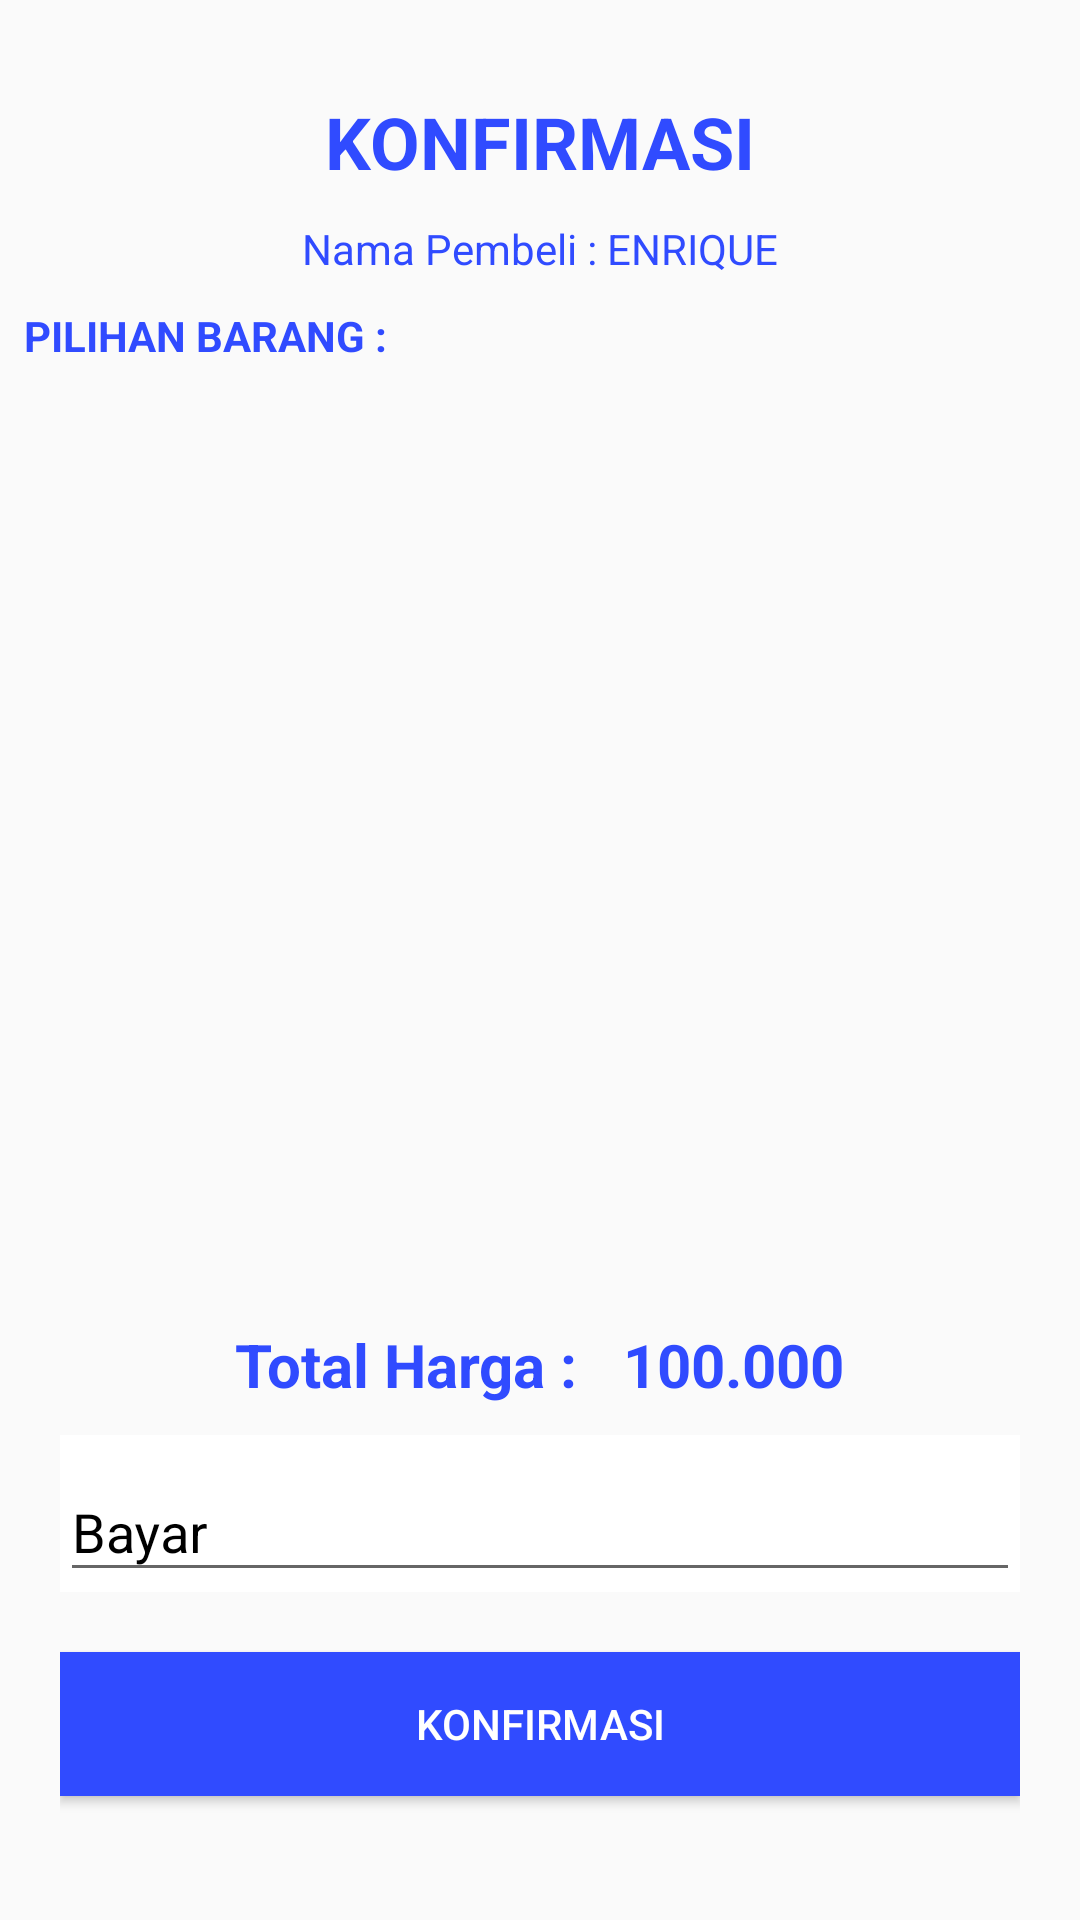

This screen was rendered from an Android layout file. Write that file and the resources it references.
<!-- AndroidManifest.xml: application theme Theme.AppCompat.DayNight.NoActionBar -->
<!-- res/layout/activity_konfirmasi.xml -->
<?xml version="1.0" encoding="utf-8"?>
<androidx.appcompat.widget.LinearLayoutCompat xmlns:android="http://schemas.android.com/apk/res/android"
    xmlns:app="http://schemas.android.com/apk/res-auto"
    xmlns:tools="http://schemas.android.com/tools"
    android:layout_width="match_parent"
    android:layout_height="match_parent"
    tools:context=".Activity.sistempenjualan.Konfirmasi"
    android:orientation="vertical"
    android:gravity="center">

    <TextView
        android:id="@+id/tvKonfirmasi"
        android:layout_width="wrap_content"
        android:layout_height="wrap_content"
        android:text="KONFIRMASI"
        android:textColor="#304BFF"
        android:textSize="24sp"
        android:textStyle="bold"></TextView>

    <LinearLayout
        android:layout_width="match_parent"
        android:layout_height="wrap_content"
        android:orientation="horizontal"
        android:layout_marginTop="10dp"
        android:layout_marginBottom="10dp"
        android:gravity="center">

        <TextView
            android:id="@+id/tvNamaPembeli"
            android:layout_width="wrap_content"
            android:layout_height="wrap_content"
            android:text="Nama Pembeli : "
            android:textColor="#304BFF"></TextView>

        <TextView
            android:id="@+id/tvPembeli"
            android:layout_width="wrap_content"
            android:layout_height="wrap_content"
            android:text="ENRIQUE"
            android:textColor="#304BFF"></TextView>
    </LinearLayout>

    <TextView
        android:id="@+id/tvPilihanBarang"
        android:layout_width="match_parent"
        android:layout_height="wrap_content"
        android:layout_marginBottom="10dp"
        android:paddingLeft="8dp"
        android:text="PILIHAN BARANG : "
        android:textColor="#304BFF"
        android:textStyle="bold"></TextView>

    <ScrollView
        android:id="@+id/svProduk"
        android:layout_width="match_parent"
        android:layout_height="300dp"
        android:layout_marginLeft="8dp"
        android:layout_marginRight="8dp">

        <androidx.recyclerview.widget.RecyclerView
            android:id="@+id/rvProduk"
            android:layout_width="match_parent"
            android:layout_height="match_parent"
            tools:listitem="@layout/item_list_kasir">

        </androidx.recyclerview.widget.RecyclerView>
    </ScrollView>

    <LinearLayout
        android:id="@+id/llHarga"
        android:layout_width="match_parent"
        android:layout_height="wrap_content"
        android:orientation="vertical"
        android:paddingLeft="20dp"
        android:paddingRight="20dp">

        <LinearLayout
            android:id="@+id/llTotalHarga"
            android:layout_width="match_parent"
            android:layout_height="wrap_content"
            android:layout_marginTop="10dp"
            android:layout_marginBottom="10dp"
            android:gravity="center"
            android:orientation="horizontal">

            <TextView
                android:id="@+id/tvTotalHarga"
                android:layout_width="wrap_content"
                android:layout_height="wrap_content"
                android:layout_marginRight="10dp"
                android:text="Total Harga : "
                android:textColor="#304BFF"
                android:textSize="20sp"
                android:textStyle="bold"></TextView>

            <TextView
                android:id="@+id/tvHargaTotal"
                android:layout_width="wrap_content"
                android:layout_height="wrap_content"
                android:text="100.000"
                android:textColor="#304BFF"
                android:textSize="20sp"
                android:textStyle="bold"></TextView>

        </LinearLayout>

        <com.google.android.material.textfield.TextInputLayout
            android:id="@+id/tilBayar"
            android:layout_width="match_parent"
            android:layout_height="wrap_content"
            android:layout_marginBottom="10dp"
            android:background="@color/white"
            android:hint="Bayar"
            android:textColorHint="@color/black"
            app:boxStrokeColor="@color/black"
            app:endIconMode="clear_text"
            app:endIconTint="@color/black"
            app:helperTextTextColor="@color/red"
            app:startIconTint="#4f5455">

            <com.google.android.material.textfield.TextInputEditText
                android:id="@+id/input_email"
                android:layout_width="match_parent"
                android:layout_height="wrap_content"
                android:inputType="textEmailAddress"
                android:textColor="#304BFF"
                tools:ignore="TouchTargetSizeCheck" />
        </com.google.android.material.textfield.TextInputLayout>

        <Button
            android:id="@+id/btnKonfirmasi"
            android:layout_width="match_parent"
            android:layout_height="wrap_content"
            android:layout_marginTop="10dp"
            android:layout_marginBottom="10dp"
            android:background="#304BFF"
            android:text="Konfirmasi"
            android:textColor="@color/white"></Button>

    </LinearLayout>


</androidx.appcompat.widget.LinearLayoutCompat>
<!-- res/layout/item_list_kasir.xml (included above) -->
<?xml version="1.0" encoding="utf-8"?>
<androidx.cardview.widget.CardView xmlns:android="http://schemas.android.com/apk/res/android"
    android:layout_width="match_parent"
    android:layout_height="wrap_content"
    xmlns:app="http://schemas.android.com/apk/res-auto"
    app:cardCornerRadius="10dp"
    android:layout_marginRight="10dp"
    android:layout_marginLeft="10dp"
    android:layout_marginTop="10dp"
    android:layout_marginBottom="10dp">

    <LinearLayout
        android:layout_width="match_parent"
        android:layout_height="wrap_content"
        android:orientation="horizontal">
        <LinearLayout
            android:layout_width="wrap_content"
            android:layout_height="wrap_content"
            android:paddingLeft="10dp"
            android:paddingRight="10dp"

            android:orientation="vertical">

            <TextView
                android:id="@+id/tvNamaProduk"
                android:layout_width="wrap_content"
                android:layout_height="wrap_content"
                android:layout_marginTop="10dp"
                android:text="Nama Produk"
                android:textColor="#304BFF"
                android:textSize="20sp"
                android:textStyle="bold"></TextView>

            <TextView
                android:layout_width="wrap_content"
                android:layout_height="wrap_content"
                android:layout_marginBottom="10dp"
                android:text="100.000"
                android:textColor="#304BFF"
                android:textSize="20sp"
                android:textStyle="bold"></TextView>

        </LinearLayout>
        <LinearLayout
            android:layout_width="match_parent"
            android:layout_height="match_parent"
            android:gravity="right"
            android:orientation="horizontal">

            <TextView
                android:layout_width="wrap_content"
                android:layout_height="match_parent"
                android:layout_marginLeft="10dp"
                android:layout_marginRight="10dp"
                android:gravity="center"
                android:text="10"
                android:textColor="#304BFF"></TextView>

            <TextView
                android:layout_width="wrap_content"
                android:layout_height="match_parent"
                android:layout_marginLeft="10dp"
                android:layout_marginRight="10dp"
                android:gravity="center"
                android:text="DUS"
                android:textColor="#304BFF"></TextView>
        </LinearLayout>
    </LinearLayout>



</androidx.cardview.widget.CardView>
<!-- resources referenced by this layout -->
<resources>

  <!-- not gathered from this repository: default colours our renderer supplied (Android Studio template values) -->
  <color name="black">#FF000000</color>
  <color name="white">#FFFFFFFF</color>
</resources>
